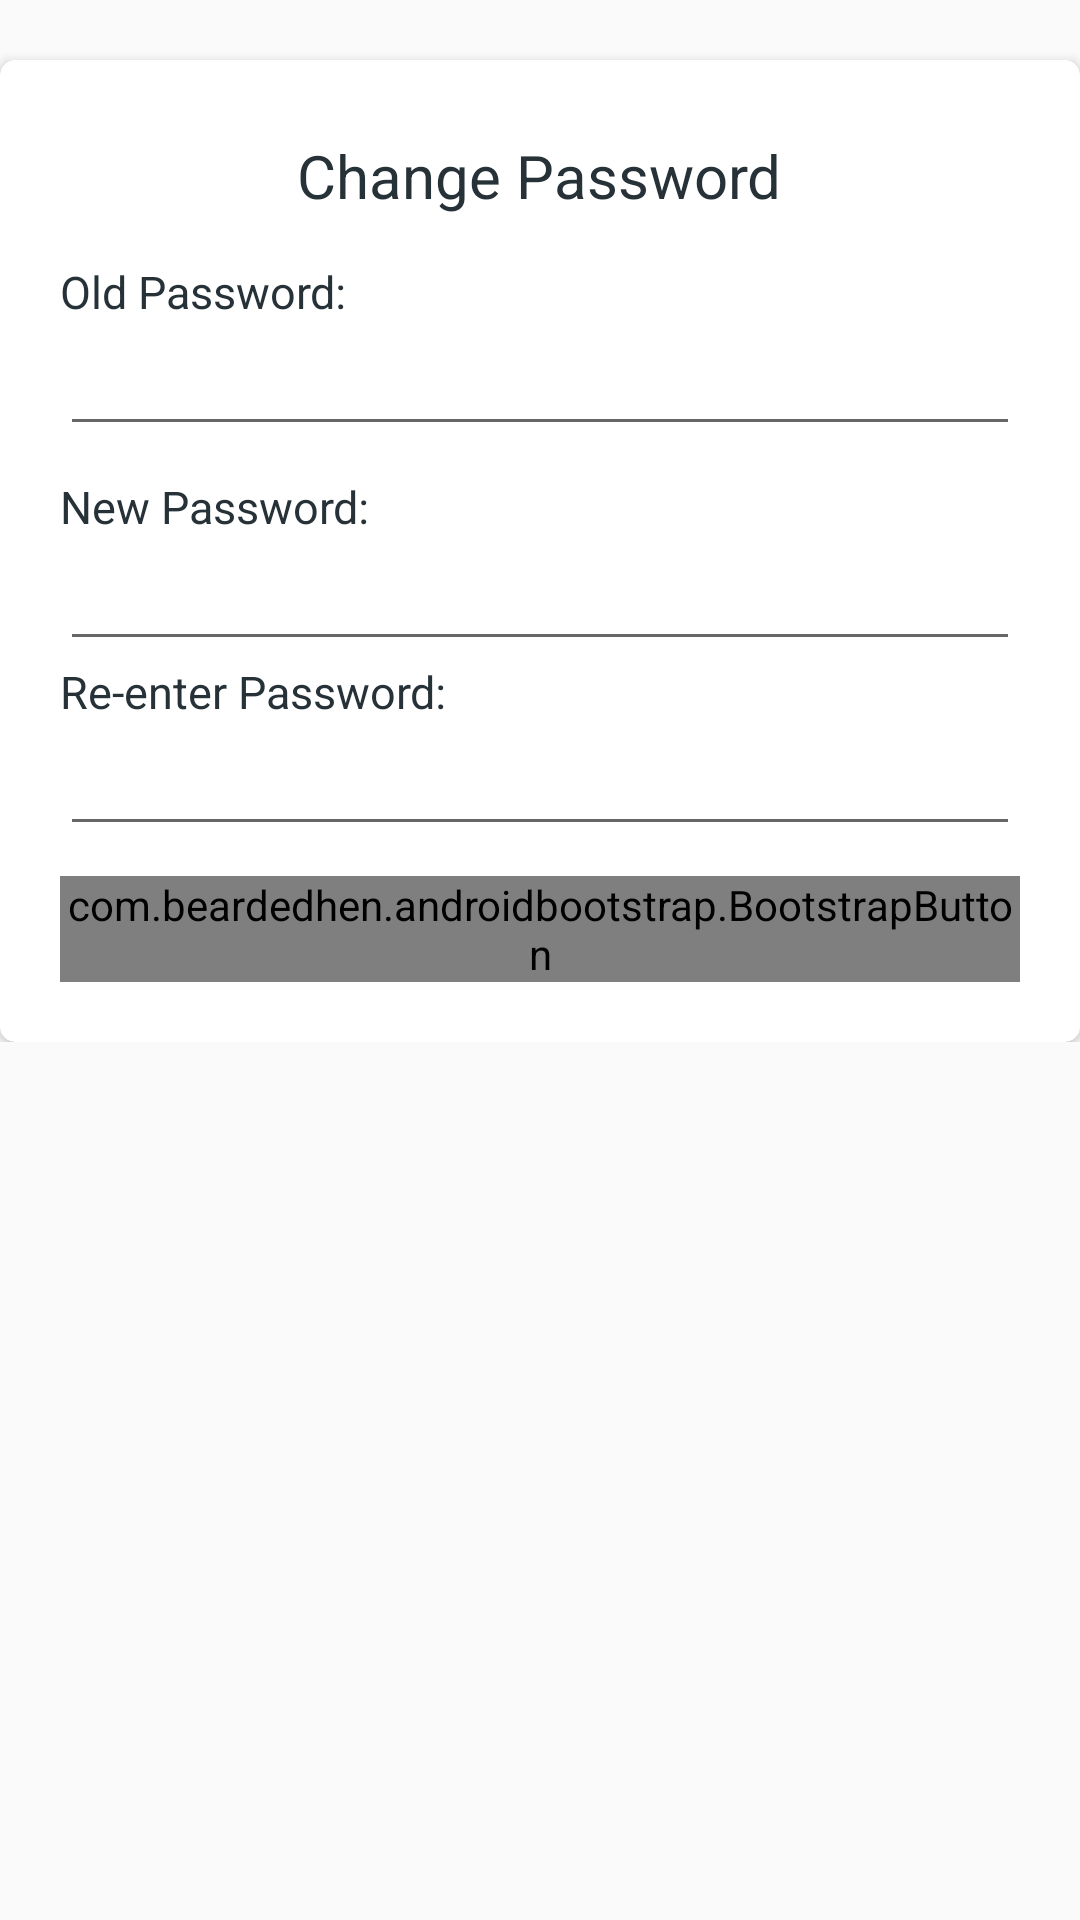

Write the Android layout XML for this screen, with the resource values it uses.
<!-- AndroidManifest.xml: application theme AppTheme -->
<!-- res/layout/activity_change_password.xml -->
<?xml version="1.0" encoding="utf-8"?>
<LinearLayout xmlns:android="http://schemas.android.com/apk/res/android"
    xmlns:app="http://schemas.android.com/apk/res-auto"
    xmlns:tools="http://schemas.android.com/tools"
    android:layout_width="match_parent"
    android:layout_height="match_parent"
    android:focusableInTouchMode="true"
    android:orientation="vertical"
    tools:context="com.kys.kyspartners.Activity.ChangePasswordActivity">

    <ScrollView
        android:layout_width="match_parent"
        android:layout_height="match_parent">

        <LinearLayout
            android:layout_width="match_parent"
            android:layout_height="wrap_content"
            android:orientation="vertical">

            <android.support.v7.widget.CardView
                android:id="@+id/card1"
                android:layout_width="match_parent"
                android:layout_height="wrap_content"
                android:layout_marginTop="20dp"
                app:cardCornerRadius="5dp">

                <LinearLayout
                    android:layout_width="match_parent"
                    android:layout_height="wrap_content"
                    android:orientation="vertical"
                    android:padding="20dp">

                    <TextView
                        android:layout_width="wrap_content"
                        android:layout_height="wrap_content"
                        android:layout_gravity="center_horizontal"
                        android:padding="5dp"
                        android:text="Change Password"
                        android:textColor="@color/colorPrimary"
                        android:textSize="20sp" />

                    <TextView
                        android:layout_width="match_parent"
                        android:layout_height="wrap_content"
                        android:layout_marginTop="10dp"
                        android:text="Old Password:"
                        android:textColor="@color/colorPrimary"
                        android:textSize="15sp" />

                    <EditText
                        android:id="@+id/old_password"
                        android:layout_width="match_parent"
                        android:layout_height="wrap_content"
                        android:inputType="textPassword"
                        android:singleLine="true" />

                    <TextView
                        android:layout_width="match_parent"
                        android:layout_height="wrap_content"
                        android:layout_marginTop="10dp"
                        android:text="New Password:"
                        android:textColor="@color/colorPrimary"
                        android:textSize="15sp" />

                    <EditText
                        android:id="@+id/password1"
                        android:layout_width="match_parent"
                        android:layout_height="wrap_content"
                        android:inputType="textPassword"
                        android:singleLine="true" />

                    <TextView
                        android:layout_width="match_parent"
                        android:layout_height="wrap_content"
                        android:text="Re-enter Password:"
                        android:textColor="@color/colorPrimary"
                        android:textSize="15sp" />

                    <EditText
                        android:id="@+id/password2"
                        android:layout_width="match_parent"
                        android:layout_height="wrap_content"
                        android:inputType="textPassword"
                        android:singleLine="true" />

                    <com.beardedhen.androidbootstrap.BootstrapButton
                        android:layout_width="match_parent"
                        android:layout_height="wrap_content"
                        android:layout_gravity="center_horizontal"
                        android:layout_marginTop="10dp"
                        android:onClick="UpdatePassword"
                        app:bootstrapBrand="primary"
                        app:bootstrapSize="lg"
                        app:bootstrapText="Change Password"
                        app:roundedCorners="true"
                        app:showOutline="true" />

                </LinearLayout>

            </android.support.v7.widget.CardView>
        </LinearLayout>
    </ScrollView>
</LinearLayout>
<!-- resources referenced by this layout -->
<resources>
  <color name="colorPrimary">#263238</color>
  <style name="AppTheme" parent="Theme.AppCompat.Light.DarkActionBar">
          
          <item name="colorPrimary">@color/colorPrimary</item>
          <item name="colorPrimaryDark">@color/colorPrimaryDark</item>
          <item name="colorAccent">@color/colorAccent</item>
      </style>
  <color name="colorPrimaryDark">#37474F</color>
  <color name="colorAccent">#2196F3</color>
</resources>
